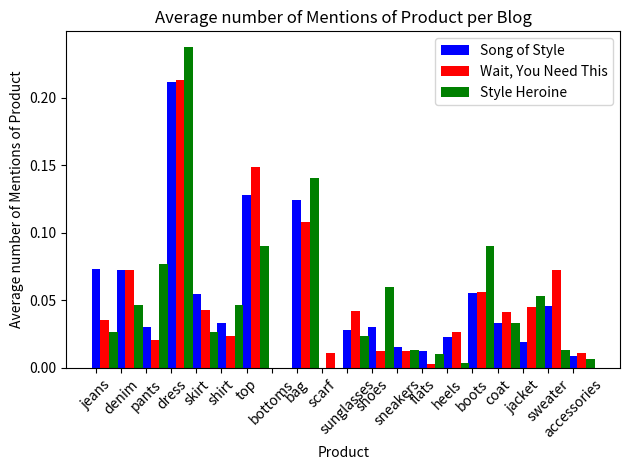

Reproduce this figure in Python.
import sys
import numpy as np
import matplotlib.pyplot as plt

def product_frequency_graph():
	products = ["jeans", "denim", "pants", "dress", "skirt", "shirt", "top", "bottoms", "bag", "scarf", "sunglasses", "shoes", "sneakers", "flats", "heels", "boots", "coat", "jacket", "sweater", "accessories"]
	N = (len(products))

	sos_mentions =  [58, 57, 24, 167, 43, 26, 101, 0, 98, 0, 22, 24, 12, 10, 18, 44, 26, 15, 36, 7]
	wynt_mentions = [39, 79, 23, 233, 47, 26, 162, 0, 118, 12, 46, 14, 14, 3, 29, 61, 45, 49, 79, 12]
	sh_mentions =   [8, 14, 23, 71, 8, 14, 27, 0, 42, 0, 7, 18, 4, 3, 1, 27, 10, 16, 4, 2]

	sos_averages =  [mention / sum(sos_mentions) for mention in sos_mentions]
	wynt_averages = [mention / sum(wynt_mentions) for mention in wynt_mentions]
	sh_averages =   [mention / sum(sh_mentions) for mention in sh_mentions]
	
	index = np.arange(N)    # the x locations for the groups
	width = 0.35       		# the width of the bars: can also be len(x) sequence

	fig, ax = plt.subplots()

	rects1 = plt.bar(index, sos_averages, width,
	                 color='b',
	                 label='Song of Style')

	rects2 = plt.bar(index + width, wynt_averages, width,
	                 color='r',
	                 label='Wait, You Need This')

	rects3 = plt.bar(index + width*2, sh_averages, width,
	                 color='g',
	                 label='Style Heroine')

	plt.xlabel('Product')
	plt.ylabel('Average number of Mentions of Product')
	plt.title('Average number of Mentions of Product per Blog')
	plt.xticks(range(len(products)), products, rotation=45)
	plt.legend()

	plt.tight_layout()
	plt.show()

if __name__ == '__main__':
	product_frequency_graph()